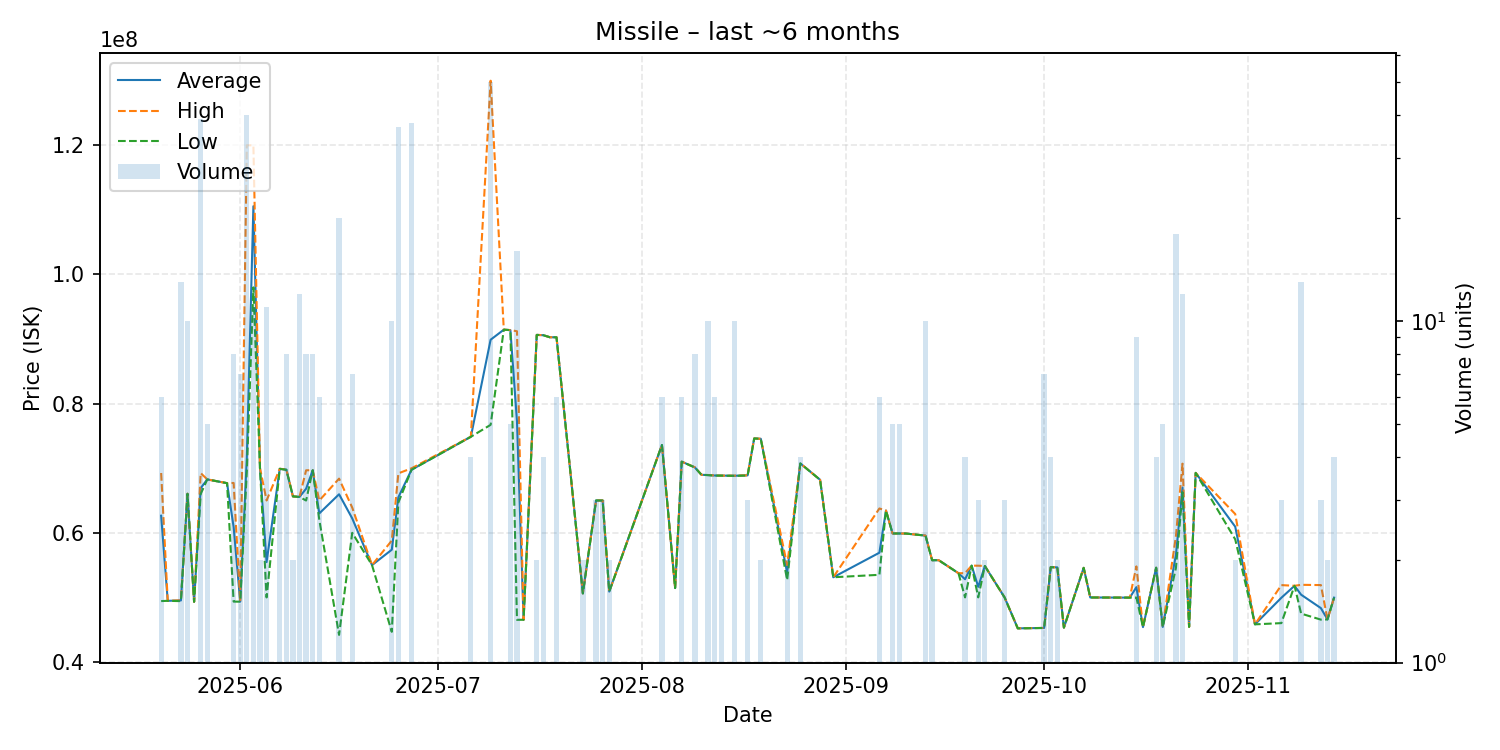

Data behind this chart, as committed beside it:
date, average, highest, lowest, order_count, volume
2025-05-20, 62651667, 69260000, 49435000, 6, 6
2025-05-21, 49470000, 49470000, 49470000, 1, 1
2025-05-23, 49529231, 49550000, 49425000, 7, 13
2025-05-24, 66047000, 66060000, 66040000, 6, 10
2025-05-25, 49320000, 49320000, 49320000, 1, 1
2025-05-26, 66920513, 69250000, 66010000, 13, 39
2025-05-27, 68270000, 68270000, 68270000, 2, 5
2025-05-30, 67690000, 67690000, 67690000, 1, 1
2025-05-31, 60893750, 67720000, 49350000, 6, 8
2025-06-01, 49342857, 49350000, 49340000, 3, 7
2025-06-02, 71621000, 120000000, 69525000, 16, 40
2025-06-03, 110567273, 120000000, 98000000, 4, 11
2025-06-04, 70000000, 70000000, 70000000, 1, 2
2025-06-05, 55465455, 65010000, 50000000, 5, 11
2025-06-07, 69910000, 69915000, 69905000, 3, 3
2025-06-08, 69783750, 69815000, 69755000, 5, 8
2025-06-09, 65640000, 65640000, 65640000, 1, 2
2025-06-10, 65566667, 65570000, 65550000, 5, 12
2025-06-11, 66828750, 69680000, 65000000, 4, 8
2025-06-12, 69692500, 69700000, 69685000, 5, 8
2025-06-13, 63006667, 65000000, 62010000, 2, 6
2025-06-16, 65969000, 68390000, 44200000, 3, 20
2025-06-18, 62228571, 63900000, 60000000, 4, 7
2025-06-21, 55000000, 55000000, 55000000, 1, 1
2025-06-24, 57387000, 58800000, 44670000, 3, 10
2025-06-25, 65504324, 69210000, 64690000, 10, 37
2025-06-27, 69773158, 69990000, 69765000, 6, 38
2025-07-06, 74877500, 74880000, 74870000, 2, 4
2025-07-09, 89897400, 130000000, 76720000, 13, 50
2025-07-11, 91450000, 91450000, 91450000, 1, 1
2025-07-12, 91388000, 91390000, 91380000, 2, 5
2025-07-13, 77263125, 91210000, 46530000, 5, 16
2025-07-14, 46540000, 46540000, 46540000, 1, 1
2025-07-16, 90645000, 90650000, 90640000, 2, 2
2025-07-17, 90597500, 90600000, 90590000, 4, 4
2025-07-18, 90280000, 90280000, 90280000, 1, 1
2025-07-19, 90273333, 90280000, 90270000, 2, 6
2025-07-23, 50620000, 50620000, 50620000, 1, 2
2025-07-25, 65010000, 65010000, 65010000, 1, 3
2025-07-26, 65006667, 65010000, 65000000, 2, 3
2025-07-27, 50900000, 50900000, 50900000, 1, 2
2025-08-04, 73600000, 73605000, 73595000, 3, 6
2025-08-06, 51450000, 51450000, 51450000, 1, 1
2025-08-07, 71018333, 71020000, 71010000, 3, 6
2025-08-09, 70126250, 70140000, 70120000, 3, 8
2025-08-10, 68980000, 68980000, 68980000, 1, 1
2025-08-11, 68947000, 68950000, 68930000, 4, 10
2025-08-12, 68873333, 68880000, 68860000, 4, 6
2025-08-13, 68860000, 68860000, 68860000, 1, 2
2025-08-15, 68834000, 68850000, 68820000, 6, 10
2025-08-17, 68900000, 68910000, 68880000, 2, 3
2025-08-18, 74610000, 74610000, 74610000, 1, 1
2025-08-19, 74560000, 74560000, 74560000, 2, 2
2025-08-23, 53845000, 55000000, 52690000, 2, 2
2025-08-25, 70745000, 70750000, 70740000, 2, 4
2025-08-28, 68210000, 68210000, 68210000, 1, 1
2025-08-30, 53120000, 53120000, 53120000, 1, 1
2025-09-06, 56921667, 63770000, 53500000, 4, 6
2025-09-07, 63450000, 63450000, 63450000, 1, 1
2025-09-08, 59900000, 59900000, 59900000, 1, 5
... 36 more rows
